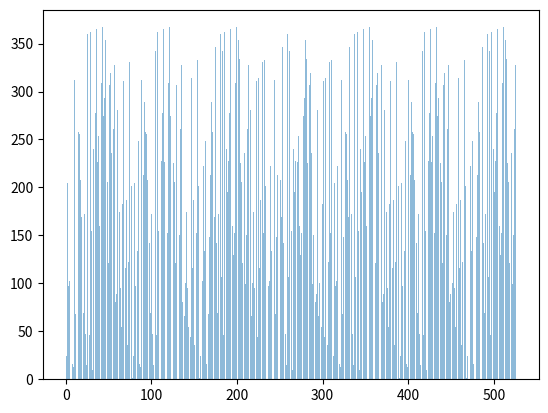

Generate this figure with matplotlib:
def fastExpModSeq(a,N,x):
    axs=[1]
    axa=1
    for v in range(1,x+1):
        axa=(axa*a)%N
        axs+=[axa]
    return axs

def find_period(a,N):
    axa=1
    p=0
    axa=(axa*a)%N
    p+=1
    while axa != 1:
        axa=(axa*a)%N
        p+=1
    return p

# Exemplo 6.5.4, Figura 6.4, dados equacao 6.160
xs=fastExpModSeq(24,371,526)
# bar vem do matplolib
from matplotlib.pyplot import bar
from numpy import arange

bar(arange(len(xs)), xs, alpha=0.5)